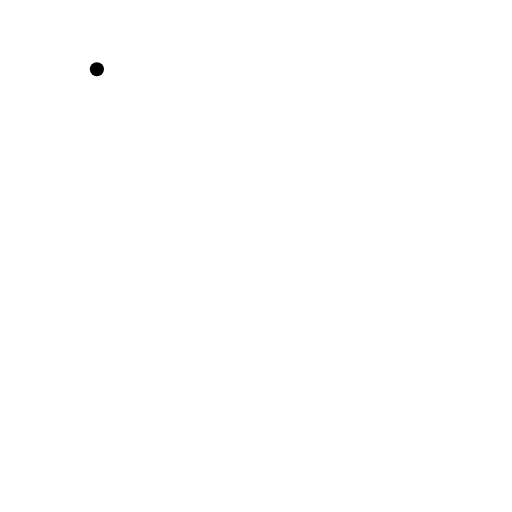
t = 0.00 s
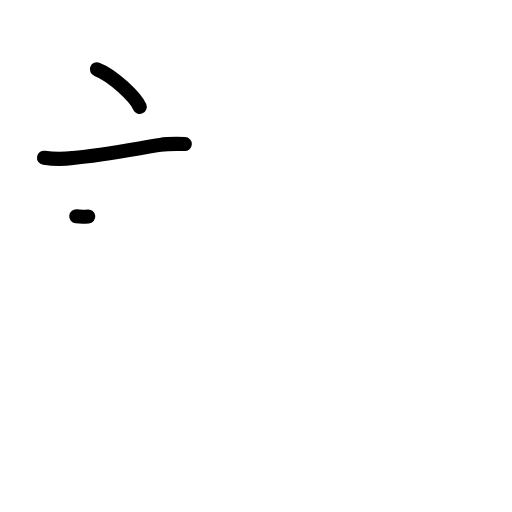
t = 2.20 s
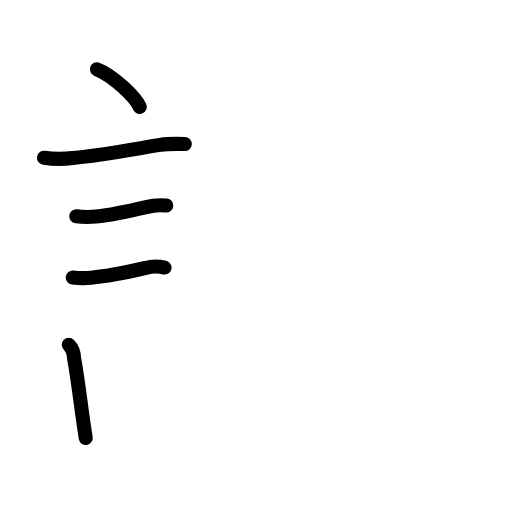
t = 4.40 s
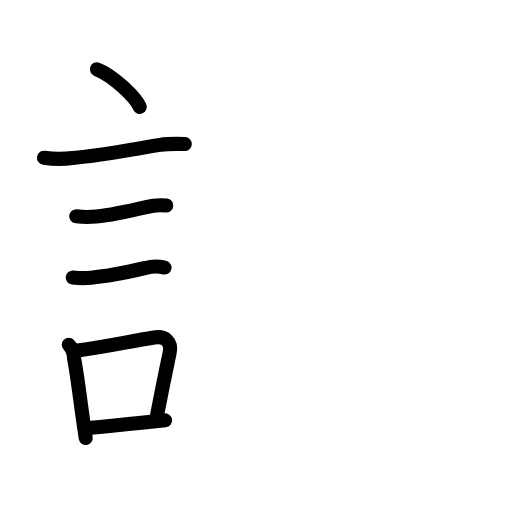
t = 6.60 s
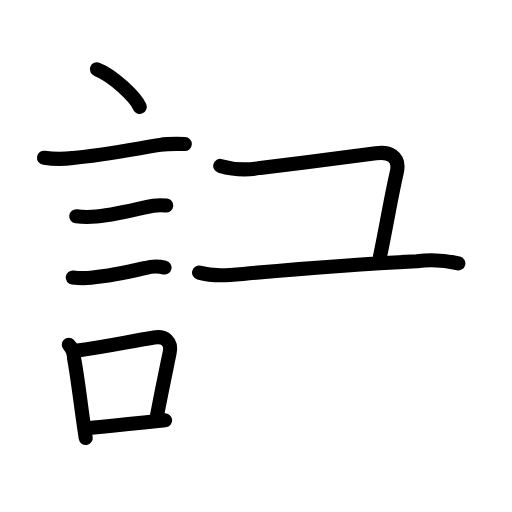
t = 8.80 s
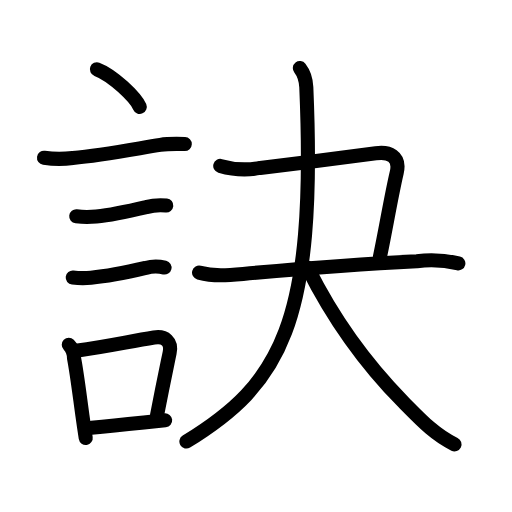
t = 11.00 s

The animated SVG that drew these frames (rendered in a browser with its animation timeline set to each time). Animation: 39 SMIL elements (animate=39); one cycle of 11.00 s.

<?xml version="1.0" encoding="UTF-8"?>
<!--
AniKanjiVG is licensed by CC-BY-SA Paul C. Sommerhoff (https://bitbucket.org/sommerhoff/anikanjivg).
AniKanjiVG uses KanjiVG which is licensed by CC-BY-SA Ulrich Apel (http://kanjivg.tagaini.net).
See also http://creativecommons.org/licenses/by-sa/3.0/
-->
<svg xmlns:kvg='http://kanjivg.tagaini.net' xmlns='http://www.w3.org/2000/svg' width='109' height='109' viewBox='0 0 109 109' style='fill:none;stroke:#000000;stroke-width:3;stroke-linecap:round;stroke-linejoin:round;' id="kvg:kanji_08a23"><g id="kvg:08a23" kvg:element="訣"><g id="kvg:08a23-g1" kvg:element="言" kvg:position="left" kvg:radical="general"><path id="kvg:08a23-s1" kvg:type="㇔" d="M20.63,14.75c3.4,1.28,8.27,6.01,9.12,8"><animate attributeName="d" begin="0.0s" dur="1.0s" from="M20.63,14.75C20.63,14.75,20.63,14.75,20.63,14.75" to="M20.63,14.75c3.4,1.28,8.27,6.01,9.12,8" />
</path>
<path id="kvg:08a23-s2" kvg:type="㇐" d="M9.37,33.58c2.04,0.3,4.09,0.31,6.13,0.05c6.38-0.58,13.54-1.98,18.62-2.78c1.72-0.27,3.48-0.24,5.22-0.18"><animate attributeName="d" begin="1.0s" dur="0.3333333333333333s" from="M9.37,33.58C9.37,33.58,9.37,33.58,9.37,33.58" to="M9.37,33.58c2.04,0.3,4.09,0.31,6.13,0.05" />
<animate attributeName="d" begin="1.3333333333333333s" dur="0.3333333333333333s" from="M9.37,33.58c2.04,0.3,4.09,0.31,6.13,0.05c0,0,0,0,0,0,0" to="M9.37,33.58c2.04,0.3,4.09,0.31,6.13,0.05c6.38-0.58,13.54-1.98,18.62-2.78" />
<animate attributeName="d" begin="1.6666666666666665s" dur="0.3333333333333333s" from="M9.37,33.58c2.04,0.3,4.09,0.31,6.13,0.05c6.38-0.58,13.54-1.98,18.62-2.78c0,0,0,0,0,0,0" to="M9.37,33.58c2.04,0.3,4.09,0.31,6.13,0.05c6.38-0.58,13.54-1.98,18.62-2.78c1.72-0.27,3.48-0.24,5.22-0.18" />
<animate attributeName="d" begin="0s" dur="1.0s" from="M-100,-100" to="M-100,-100" />
</path>
<path id="kvg:08a23-s3" kvg:type="㇐" d="M16.23,46.06c1.42,0.16,2.85,0.17,4.27,0.03c3.21-0.3,7.16-1.17,10.62-1.99c1.39-0.39,2.81-0.51,4.28-0.35"><animate attributeName="d" begin="2.0s" dur="0.3333333333333333s" from="M16.23,46.06C16.23,46.06,16.23,46.06,16.23,46.06" to="M16.23,46.06c1.42,0.16,2.85,0.17,4.27,0.03" />
<animate attributeName="d" begin="2.3333333333333335s" dur="0.3333333333333333s" from="M16.23,46.06c1.42,0.16,2.85,0.17,4.27,0.03c0,0,0,0,0,0,0" to="M16.23,46.06c1.42,0.16,2.85,0.17,4.27,0.03c3.21-0.3,7.16-1.17,10.62-1.99" />
<animate attributeName="d" begin="2.6666666666666665s" dur="0.3333333333333333s" from="M16.23,46.06c1.42,0.16,2.85,0.17,4.27,0.03c3.21-0.3,7.16-1.17,10.62-1.99c0,0,0,0,0,0,0" to="M16.23,46.06c1.42,0.16,2.85,0.17,4.27,0.03c3.21-0.3,7.16-1.17,10.62-1.99c1.39-0.39,2.81-0.51,4.28-0.35" />
<animate attributeName="d" begin="0s" dur="2.0s" from="M-100,-100" to="M-100,-100" />
</path>
<path id="kvg:08a23-s4" kvg:type="㇐" d="M15.48,59.08c1.3,0.15,2.6,0.17,3.89,0.04c3.36-0.29,8.29-1.29,11.64-2.08c1.3-0.38,2.65-0.41,4.02-0.08"><animate attributeName="d" begin="3.0s" dur="0.3333333333333333s" from="M15.48,59.08C15.48,59.08,15.48,59.08,15.48,59.08" to="M15.48,59.08c1.3,0.15,2.6,0.17,3.89,0.04" />
<animate attributeName="d" begin="3.3333333333333335s" dur="0.3333333333333333s" from="M15.48,59.08c1.3,0.15,2.6,0.17,3.89,0.04c0,0,0,0,0,0,0" to="M15.48,59.08c1.3,0.15,2.6,0.17,3.89,0.04c3.36-0.29,8.29-1.29,11.64-2.08" />
<animate attributeName="d" begin="3.6666666666666665s" dur="0.3333333333333333s" from="M15.48,59.08c1.3,0.15,2.6,0.17,3.89,0.04c3.36-0.29,8.29-1.29,11.64-2.08c0,0,0,0,0,0,0" to="M15.48,59.08c1.3,0.15,2.6,0.17,3.89,0.04c3.36-0.29,8.29-1.29,11.64-2.08c1.3-0.38,2.65-0.41,4.02-0.08" />
<animate attributeName="d" begin="0s" dur="3.0s" from="M-100,-100" to="M-100,-100" />
</path>
<g id="kvg:08a23-g2" kvg:element="口"><path id="kvg:08a23-s5" kvg:type="㇑" d="M14.64,73.4c0.85,0.85,1.1,1.9,1.12,2.84c0.62,3.21,1.17,7.76,1.79,12.24c0.22,1.62,0.46,3.23,0.7,4.76"><animate attributeName="d" begin="4.0s" dur="0.3333333333333333s" from="M14.64,73.4C14.64,73.4,14.64,73.4,14.64,73.4" to="M14.64,73.4c0.85,0.85,1.1,1.9,1.12,2.84" />
<animate attributeName="d" begin="4.333333333333333s" dur="0.3333333333333333s" from="M14.64,73.4c0.85,0.85,1.1,1.9,1.12,2.84c0,0,0,0,0,0,0" to="M14.64,73.4c0.85,0.85,1.1,1.9,1.12,2.84c0.62,3.21,1.17,7.76,1.79,12.24" />
<animate attributeName="d" begin="4.666666666666667s" dur="0.3333333333333333s" from="M14.64,73.4c0.85,0.85,1.1,1.9,1.12,2.84c0.62,3.21,1.17,7.76,1.79,12.24c0,0,0,0,0,0,0" to="M14.64,73.4c0.85,0.85,1.1,1.9,1.12,2.84c0.62,3.21,1.17,7.76,1.79,12.24c0.22,1.62,0.46,3.23,0.7,4.76" />
<animate attributeName="d" begin="0s" dur="4.0s" from="M-100,-100" to="M-100,-100" />
</path>
<path id="kvg:08a23-s6" kvg:type="㇕b" d="M16.56,74.62c5.91-0.82,10.89-1.9,16.22-2.77c2.37-0.39,3.83,0.87,3.33,3.27c-0.78,3.79-1.36,6.5-2.69,13.34"><animate attributeName="d" begin="5.0s" dur="0.3333333333333333s" from="M16.56,74.62C16.56,74.62,16.56,74.62,16.56,74.62" to="M16.56,74.62c5.91-0.82,10.89-1.9,16.22-2.77" />
<animate attributeName="d" begin="5.333333333333333s" dur="0.3333333333333333s" from="M16.56,74.62c5.91-0.82,10.89-1.9,16.22-2.77c0,0,0,0,0,0,0" to="M16.56,74.62c5.91-0.82,10.89-1.9,16.22-2.77c2.37-0.39,3.83,0.87,3.33,3.27" />
<animate attributeName="d" begin="5.666666666666667s" dur="0.3333333333333333s" from="M16.56,74.62c5.91-0.82,10.89-1.9,16.22-2.77c2.37-0.39,3.83,0.87,3.33,3.27c0,0,0,0,0,0,0" to="M16.56,74.62c5.91-0.82,10.89-1.9,16.22-2.77c2.37-0.39,3.83,0.87,3.33,3.27c-0.78,3.79-1.36,6.5-2.69,13.34" />
<animate attributeName="d" begin="0s" dur="5.0s" from="M-100,-100" to="M-100,-100" />
</path>
<path id="kvg:08a23-s7" kvg:type="㇐b" d="M19.47,91.05c3.93-0.32,6.83-0.62,11.16-1.08c1.35-0.14,2.83-0.3,4.53-0.48"><animate attributeName="d" begin="6.0s" dur="0.5s" from="M19.47,91.05C19.47,91.05,19.47,91.05,19.47,91.05" to="M19.47,91.05c3.93-0.32,6.83-0.62,11.16-1.08" />
<animate attributeName="d" begin="6.5s" dur="0.5s" from="M19.47,91.05c3.93-0.32,6.83-0.62,11.16-1.08c0,0,0,0,0,0,0" to="M19.47,91.05c3.93-0.32,6.83-0.62,11.16-1.08c1.35-0.14,2.83-0.3,4.53-0.48" />
<animate attributeName="d" begin="0s" dur="6.0s" from="M-100,-100" to="M-100,-100" />
</path>
</g>
</g>
<g id="kvg:08a23-g3" kvg:element="夬" kvg:position="right"><path id="kvg:08a23-s8" kvg:type="㇕c" d="M46.89,35.32c2.79,0.8,5.62,0.95,8.49,0.43c8-0.96,20.23-2.49,24.63-3.11c2.73-0.39,5.28,0.54,4.45,4.12c-1.2,5.12-2.32,12-3.57,17.88"><animate attributeName="d" begin="7.0s" dur="0.25s" from="M46.89,35.32C46.89,35.32,46.89,35.32,46.89,35.32" to="M46.89,35.32c2.79,0.8,5.62,0.95,8.49,0.43" />
<animate attributeName="d" begin="7.25s" dur="0.25s" from="M46.89,35.32c2.79,0.8,5.62,0.95,8.49,0.43c0,0,0,0,0,0,0" to="M46.89,35.32c2.79,0.8,5.62,0.95,8.49,0.43c8-0.96,20.23-2.49,24.63-3.11" />
<animate attributeName="d" begin="7.5s" dur="0.25s" from="M46.89,35.32c2.79,0.8,5.62,0.95,8.49,0.43c8-0.96,20.23-2.49,24.63-3.11c0,0,0,0,0,0,0" to="M46.89,35.32c2.79,0.8,5.62,0.95,8.49,0.43c8-0.96,20.23-2.49,24.63-3.11c2.73-0.39,5.28,0.54,4.45,4.12" />
<animate attributeName="d" begin="7.75s" dur="0.25s" from="M46.89,35.32c2.79,0.8,5.62,0.95,8.49,0.43c8-0.96,20.23-2.49,24.63-3.11c2.73-0.39,5.28,0.54,4.45,4.12c0,0,0,0,0,0,0" to="M46.89,35.32c2.79,0.8,5.62,0.95,8.49,0.43c8-0.96,20.23-2.49,24.63-3.11c2.73-0.39,5.28,0.54,4.45,4.12c-1.2,5.12-2.32,12-3.57,17.88" />
<animate attributeName="d" begin="0s" dur="7.0s" from="M-100,-100" to="M-100,-100" />
</path>
<g id="kvg:08a23-g4" kvg:element="大"><path id="kvg:08a23-s9" kvg:type="㇐" d="M42.38,58.03c3.09,0.84,6.13,0.58,9.38,0.28c12.75-1.18,26.38-2.2,37-2.71c2.96-0.36,5.9-0.21,8.82,0.47"><animate attributeName="d" begin="8.0s" dur="0.3333333333333333s" from="M42.38,58.03C42.38,58.03,42.38,58.03,42.38,58.03" to="M42.38,58.03c3.09,0.84,6.13,0.58,9.38,0.28" />
<animate attributeName="d" begin="8.333333333333334s" dur="0.3333333333333333s" from="M42.38,58.03c3.09,0.84,6.13,0.58,9.38,0.28c0,0,0,0,0,0,0" to="M42.38,58.03c3.09,0.84,6.13,0.58,9.38,0.28c12.75-1.18,26.38-2.2,37-2.71" />
<animate attributeName="d" begin="8.666666666666666s" dur="0.3333333333333333s" from="M42.38,58.03c3.09,0.84,6.13,0.58,9.38,0.28c12.75-1.18,26.38-2.2,37-2.71c0,0,0,0,0,0,0" to="M42.38,58.03c3.09,0.84,6.13,0.58,9.38,0.28c12.75-1.18,26.38-2.2,37-2.71c2.96-0.36,5.9-0.21,8.82,0.47" />
<animate attributeName="d" begin="0s" dur="8.0s" from="M-100,-100" to="M-100,-100" />
</path>
<g id="kvg:08a23-g5" kvg:element="人"><path id="kvg:08a23-s10" kvg:type="㇒" d="M63.84,14.5c0.78,1,1.3,2.5,1.37,4.08C67.38,69.12,59.62,81.75,39.68,94"><animate attributeName="d" begin="9.0s" dur="0.5s" from="M63.84,14.5C63.84,14.5,63.84,14.5,63.84,14.5" to="M63.84,14.5c0.78,1,1.3,2.5,1.37,4.08" />
<animate attributeName="d" begin="9.5s" dur="0.5s" from="M63.84,14.5c0.78,1,1.3,2.5,1.37,4.08c0,0,0,0,0,0,0" to="M63.84,14.5c0.78,1,1.3,2.5,1.37,4.08C67.38,69.12,59.62,81.75,39.68,94" />
<animate attributeName="d" begin="0s" dur="9.0s" from="M-100,-100" to="M-100,-100" />
</path>
<path id="kvg:08a23-s11" kvg:type="㇏" d="M65.5,57c5.12,10.25,11.88,20,20.38,28.61c3.87,3.92,6.62,6.89,10.88,8.99"><animate attributeName="d" begin="10.0s" dur="0.5s" from="M65.5,57C65.5,57,65.5,57,65.5,57" to="M65.5,57c5.12,10.25,11.88,20,20.38,28.61" />
<animate attributeName="d" begin="10.5s" dur="0.5s" from="M65.5,57c5.12,10.25,11.88,20,20.38,28.61c0,0,0,0,0,0,0" to="M65.5,57c5.12,10.25,11.88,20,20.38,28.61c3.87,3.92,6.62,6.89,10.88,8.99" />
<animate attributeName="d" begin="0s" dur="10.0s" from="M-100,-100" to="M-100,-100" />
</path>
</g>
</g>
</g>
</g>
</svg>
